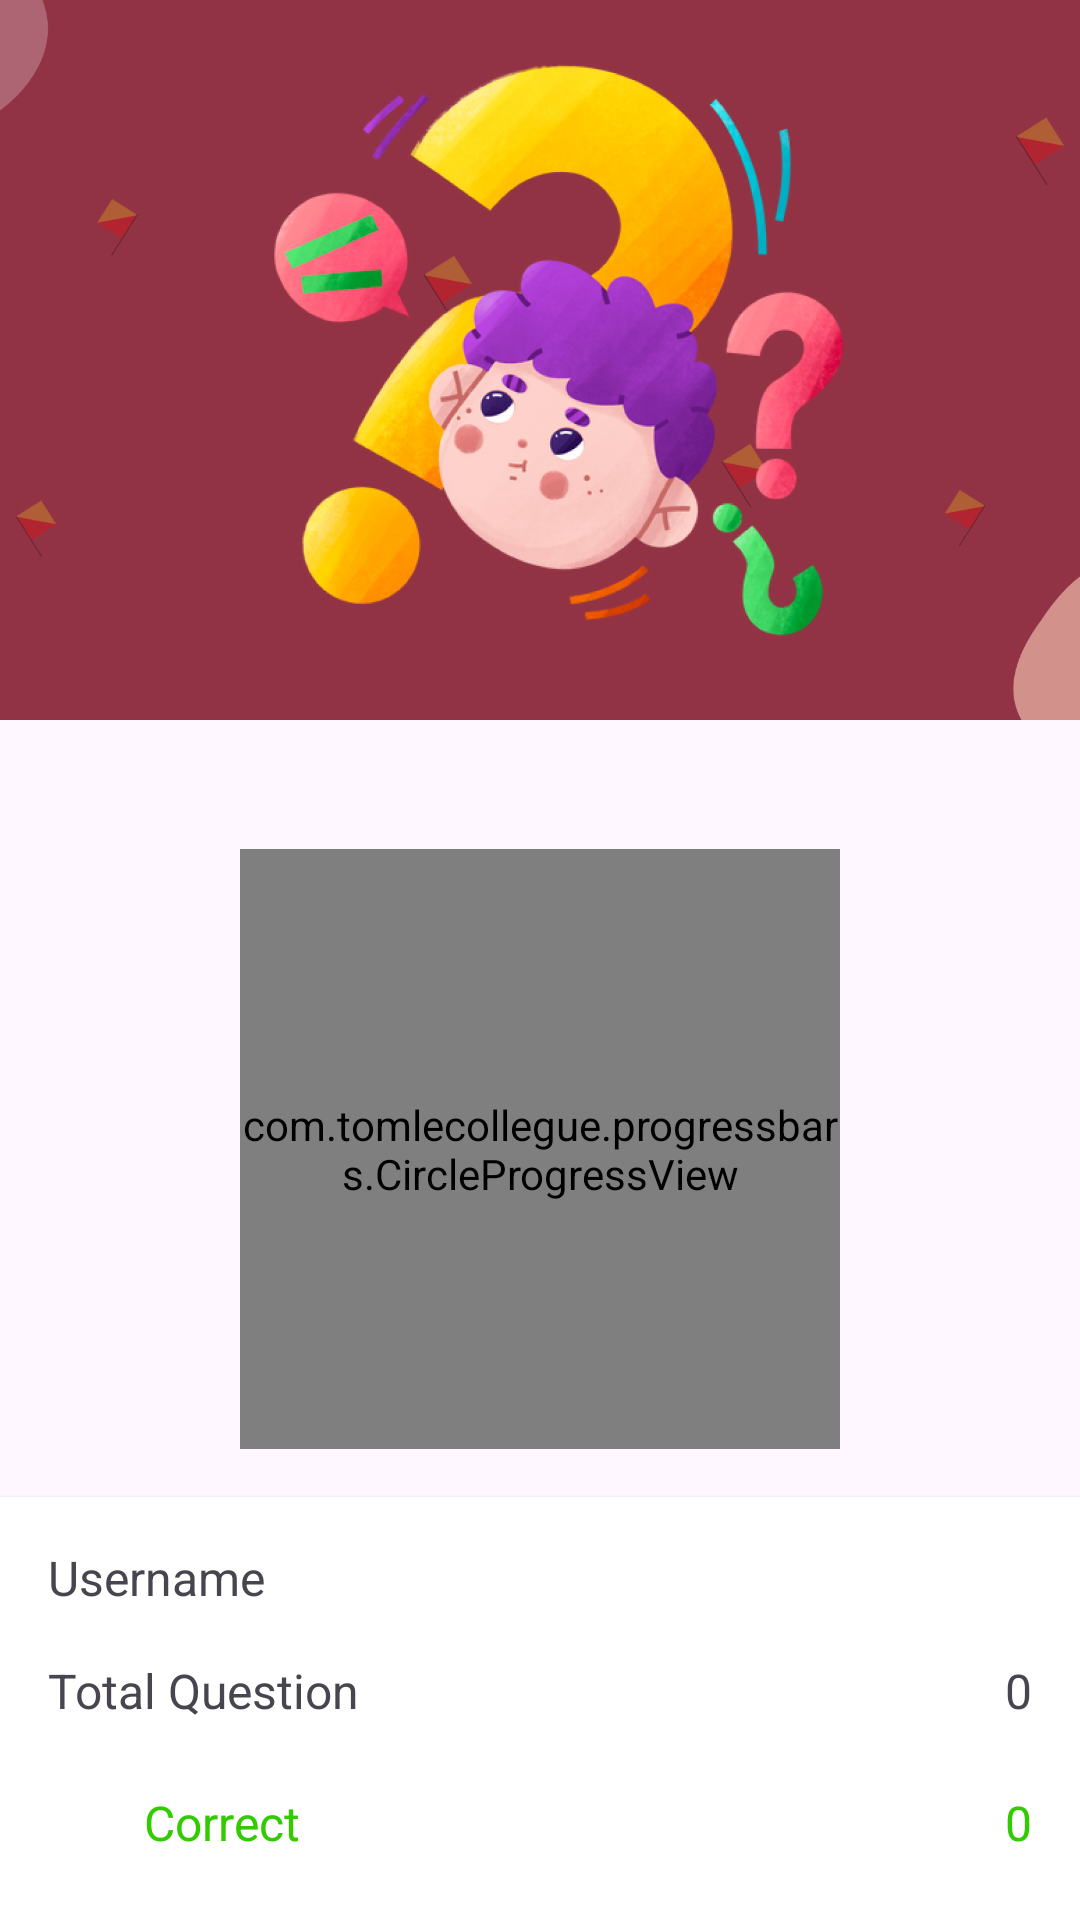

Layout XML and referenced resources for this Android screen:
<!-- AndroidManifest.xml: application theme Theme.STRAP -->
<!-- res/layout/activity_experiment_result.xml -->
<?xml version="1.0" encoding="utf-8"?>
<androidx.constraintlayout.widget.ConstraintLayout xmlns:android="http://schemas.android.com/apk/res/android"
xmlns:app="http://schemas.android.com/apk/res-auto"
xmlns:tools="http://schemas.android.com/tools"
android:layout_width="match_parent"
android:layout_height="match_parent"
tools:context=".view.challenge.ResultActivity">

    <TextView
        android:id="@+id/txtHeaderResult"
        android:layout_width="wrap_content"
        android:layout_height="wrap_content"
        app:layout_constraintTop_toBottomOf="@+id/imgResult"
        app:layout_constraintStart_toStartOf="parent"
        app:layout_constraintEnd_toEndOf="parent"
        android:layout_margin="16dp"
        android:textSize="20sp"
        android:textStyle="bold"
        android:gravity="center"
        android:maxLines="2"
        tools:text="Congratulations, you guessed it all!" />

<ImageView
    android:id="@+id/imgResult"
    android:layout_width="0dp"
    android:layout_height="240dp"
    android:scaleType="centerCrop"
    android:src="@drawable/illustrator_result"
    app:layout_constraintEnd_toEndOf="parent"
    app:layout_constraintHorizontal_bias="0.5"
    app:layout_constraintStart_toStartOf="parent"
    app:layout_constraintTop_toTopOf="parent" />

    <com.tomlecollegue.progressbars.CircleProgressView
        android:id="@+id/circleProgressResult"
        android:layout_width="200dp"
        android:layout_height="200dp"
        app:colorProgress="@color/success"
        app:layout_constraintEnd_toEndOf="parent"
        app:layout_constraintStart_toStartOf="parent"
        app:layout_constraintTop_toBottomOf="@+id/txtHeaderResult" />

<androidx.constraintlayout.widget.ConstraintLayout
    android:id="@+id/dashboard"
    android:layout_width="0dp"
    android:layout_height="wrap_content"
    android:layout_marginTop="16dp"
    android:background="@color/white"
    android:elevation="2dp"

    app:layout_constraintEnd_toEndOf="parent"
    app:layout_constraintStart_toStartOf="parent"
    app:layout_constraintTop_toBottomOf="@id/circleProgressResult">

    <TextView
        android:id="@+id/tvName"
        android:layout_width="wrap_content"
        android:layout_height="wrap_content"
        android:layout_marginStart="16dp"
        android:layout_marginTop="16dp"
        android:text="Username"
        android:textSize="16sp"
        app:layout_constraintStart_toStartOf="parent"
        app:layout_constraintTop_toTopOf="parent" />

    <TextView
        android:id="@+id/name"
        android:layout_width="wrap_content"
        android:layout_height="wrap_content"
        android:layout_marginHorizontal="16dp"
        tools:text="John Doe"
        android:textSize="16sp"
        app:layout_constraintBottom_toBottomOf="@+id/tvName"
        app:layout_constraintEnd_toEndOf="parent"
        app:layout_constraintTop_toTopOf="@+id/tvName" />

    <TextView
        android:id="@+id/tvTotalQuestion"
        android:layout_width="wrap_content"
        android:layout_height="wrap_content"
        android:layout_marginStart="16dp"
        android:layout_marginTop="16dp"
        android:text="Total Question"
        android:textSize="16sp"
        app:layout_constraintStart_toStartOf="parent"
        app:layout_constraintTop_toBottomOf="@id/tvName" />

    <TextView
        android:id="@+id/totalNumber"
        android:layout_width="wrap_content"
        android:layout_height="wrap_content"
        android:layout_marginHorizontal="16dp"
        android:text="0"
        android:textSize="16sp"
        app:layout_constraintBottom_toBottomOf="@+id/tvTotalQuestion"
        app:layout_constraintEnd_toEndOf="parent"
        app:layout_constraintTop_toTopOf="@+id/tvTotalQuestion" />

    <ImageView
        android:src="@drawable/ic_check"
        android:layout_width="24dp"
        android:layout_height="24dp"
        android:id="@+id/imgCorrect"
        app:layout_constraintStart_toStartOf="@+id/tvTotalQuestion"
        app:layout_constraintTop_toBottomOf="@id/tvTotalQuestion"
        android:layout_marginTop="21dp"
        app:tint="@color/success" />
    <TextView
        android:id="@+id/tvCorrect"
        android:layout_width="wrap_content"
        android:layout_height="wrap_content"
        android:text="@string/correct"
        android:layout_marginStart="8dp"
        android:textSize="16sp"
        android:textColor="@color/success"
        app:layout_constraintStart_toEndOf="@+id/imgCorrect"
        app:layout_constraintTop_toTopOf="@id/imgCorrect"
        app:layout_constraintBottom_toBottomOf="@id/imgCorrect" />

    <TextView
        android:id="@+id/correctNumber"
        android:textColor="@color/success"
        android:layout_width="wrap_content"
        android:layout_height="wrap_content"
        android:layout_marginHorizontal="16dp"
        android:text="0"
        android:textSize="16sp"
        app:layout_constraintBottom_toBottomOf="@id/tvCorrect"
        app:layout_constraintEnd_toEndOf="parent"
        app:layout_constraintTop_toTopOf="@id/tvCorrect" />

    <ImageView
        android:id="@+id/imgWrong"
        android:layout_width="24dp"
        android:layout_height="24dp"
        android:layout_marginTop="21dp"
        android:src="@drawable/ic_wrong"
        android:layout_marginBottom="16dp"
        app:layout_constraintBottom_toBottomOf="parent"
        app:layout_constraintStart_toStartOf="@+id/imgCorrect"
        app:layout_constraintTop_toBottomOf="@id/imgCorrect"
        app:tint="@color/error" />

    <TextView
        android:id="@+id/tvWrong"
        android:layout_width="wrap_content"
        android:layout_height="wrap_content"
        android:layout_marginStart="8dp"
        android:text="@string/wrong"
        android:textColor="@color/error"
        android:textSize="16sp"
        app:layout_constraintBottom_toBottomOf="@+id/imgWrong"
        app:layout_constraintStart_toEndOf="@+id/imgWrong"
        app:layout_constraintTop_toTopOf="@+id/imgWrong" />

    <TextView
        android:id="@+id/wrongNumber"
        android:layout_width="wrap_content"
        android:layout_height="wrap_content"
        android:layout_marginHorizontal="16dp"
        android:text="0"
        android:textColor="@color/error"
        android:textSize="16sp"
        app:layout_constraintBottom_toBottomOf="@id/tvWrong"
        app:layout_constraintEnd_toEndOf="parent"
        app:layout_constraintTop_toTopOf="@id/tvWrong" />


</androidx.constraintlayout.widget.ConstraintLayout>


<Button
    android:id="@+id/btn_finish"
    style="@style/Widget.MaterialComponents.Button"
    android:layout_width="match_parent"
    android:layout_height="wrap_content"
    android:layout_margin="16dp"
    android:backgroundTint="@color/accent_80"
    android:paddingVertical="12dp"
    android:text="@string/back_home_text"
    android:textAllCaps="false"
    app:cornerRadius="12dp"
    app:layout_constraintBottom_toBottomOf="parent"
    app:layout_constraintEnd_toEndOf="parent"
    app:layout_constraintStart_toStartOf="parent" />

</androidx.constraintlayout.widget.ConstraintLayout>
<!-- resources referenced by this layout -->
<resources>
  <color name="accent_80">#923344</color>
  <color name="error">#EA261F</color>
  <color name="success">#31CB00</color>
  <color name="white">#FFFFFF</color>
  <!-- drawable illustrator_result: jpg bitmap (drawable, 442606 bytes) -->
  <string name="back_home_text">Go to Home</string>
  <string name="correct">Correct</string>
  <string name="wrong">Wrong</string>
  <style name="Theme.STRAP" parent="Base.Theme.STRAP" />
  <style name="Base.Theme.STRAP" parent="Theme.Material3.DayNight.NoActionBar">
          
          
      </style>
</resources>
